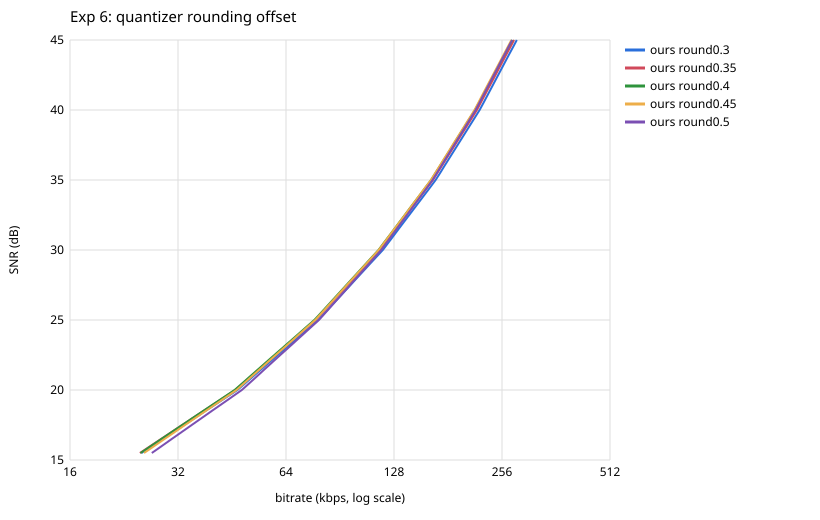

The file beside this chart, header and first rows:
file, codec, config, param, bytes, kbps, snr_db, lag, enc_s, enc_kb, dec_s, dec_kb
sample01.wav, ours, round0.5, 15, 122140, 33.3, 15.01, 0, 0.49, 18076, 0.09, 2644
sample01.wav, ours, round0.5, 20, 245157, 66.83, 20.01, 0, 0.50, 17892, 0.11, 2760
sample01.wav, ours, round0.5, 25, 428672, 116.9, 25.01, 0, 0.45, 17956, 0.13, 2812
sample01.wav, ours, round0.5, 30, 656398, 178.9, 30.01, 0, 0.53, 18076, 0.16, 3140
sample01.wav, ours, round0.5, 35, 901290, 245.7, 35.01, 0, 0.53, 18020, 0.17, 3332
sample01.wav, ours, round0.5, 40, 1152607, 314.2, 40.01, 0, 0.51, 18140, 0.20, 3552
sample01.wav, ours, round0.5, 45, 1411109, 384.7, 45.01, 0, 0.58, 17892, 0.22, 3936
sample01.wav, ours, round0.45, 15, 115742, 31.55, 15.01, 0, 0.47, 17888, 0.08, 2596
sample01.wav, ours, round0.45, 20, 236064, 64.35, 20, 0, 0.50, 18012, 0.11, 2692
sample01.wav, ours, round0.45, 25, 416208, 113.5, 25, 0, 0.52, 18016, 0.13, 2912
sample01.wav, ours, round0.45, 30, 643739, 175.5, 30.01, 0, 0.54, 18200, 0.16, 3092
sample01.wav, ours, round0.45, 35, 891879, 243.1, 35.01, 0, 0.53, 18016, 0.19, 3396
sample01.wav, ours, round0.45, 40, 1147752, 312.9, 40.01, 0, 0.53, 18096, 0.19, 3620
sample01.wav, ours, round0.45, 45, 1409885, 384.3, 45.01, 0, 0.60, 18172, 0.21, 3908
sample01.wav, ours, round0.4, 15, 112844, 30.76, 15, 0, 0.51, 18012, 0.08, 2568
sample01.wav, ours, round0.4, 20, 232768, 63.45, 20, 0, 0.48, 18016, 0.11, 2684
sample01.wav, ours, round0.4, 25, 412386, 112.4, 25, 0, 0.51, 17888, 0.12, 2912
sample01.wav, ours, round0.4, 30, 641497, 174.9, 30.01, 0, 0.53, 18016, 0.15, 3108
sample01.wav, ours, round0.4, 35, 893500, 243.6, 35.01, 0, 0.53, 18108, 0.17, 3348
sample01.wav, ours, round0.4, 40, 1154549, 314.7, 40.01, 0, 0.58, 18012, 0.19, 3680
sample01.wav, ours, round0.4, 45, 1420335, 387.2, 45.01, 0, 0.59, 18040, 0.23, 3848
sample01.wav, ours, round0.35, 15, 112379, 30.64, 15, 0, 0.44, 18016, 0.08, 2596
sample01.wav, ours, round0.35, 20, 233394, 63.62, 20, 0, 0.49, 18016, 0.10, 2760
sample01.wav, ours, round0.35, 25, 414761, 113.1, 25, 0, 0.49, 18012, 0.12, 2852
sample01.wav, ours, round0.35, 30, 647050, 176.4, 30, 0, 0.52, 18016, 0.14, 3108
sample01.wav, ours, round0.35, 35, 904231, 246.5, 35.01, 0, 0.54, 18012, 0.18, 3324
sample01.wav, ours, round0.35, 40, 1170179, 319, 40.01, 0, 0.55, 18140, 0.19, 3620
sample01.wav, ours, round0.35, 45, 1440912, 392.8, 45.01, 0, 0.60, 18012, 0.23, 3860
sample01.wav, ours, round0.3, 15, 113464, 30.93, 15, 0, 0.44, 18016, 0.09, 2656
sample01.wav, ours, round0.3, 20, 236749, 64.54, 20, 0, 0.45, 18012, 0.10, 2784
sample01.wav, ours, round0.3, 25, 421212, 114.8, 25, 0, 0.51, 18012, 0.13, 2852
sample01.wav, ours, round0.3, 30, 657986, 179.4, 30, 0, 0.49, 18016, 0.14, 3108
sample01.wav, ours, round0.3, 35, 920766, 251, 35, 0, 0.55, 18044, 0.17, 3348
sample01.wav, ours, round0.3, 40, 1192557, 325.1, 40.01, 0, 0.58, 18076, 0.20, 3552
sample01.wav, ours, round0.3, 45, 1467369, 400, 45.01, 0, 0.55, 18044, 0.23, 3920
sample02.wav, ours, round0.5, 15, 48985, 26.7, 15.02, 0, 0.27, 10404, 0.06, 2636
sample02.wav, ours, round0.5, 20, 101987, 55.58, 20.02, 0, 0.28, 10484, 0.05, 2596
sample02.wav, ours, round0.5, 25, 176271, 96.06, 25.02, 0, 0.28, 10524, 0.08, 2564
sample02.wav, ours, round0.5, 30, 269292, 146.8, 30.02, 0, 0.26, 10432, 0.07, 2724
sample02.wav, ours, round0.5, 35, 384608, 209.6, 35.02, 0, 0.28, 10468, 0.09, 2912
sample02.wav, ours, round0.5, 40, 519519, 283.1, 40.02, 0, 0.29, 10404, 0.10, 2980
sample02.wav, ours, round0.5, 45, 650374, 354.4, 45.02, 0, 0.32, 10468, 0.13, 2980
sample02.wav, ours, round0.45, 15, 46399, 25.29, 15.02, 0, 0.26, 10648, 0.07, 2608
sample02.wav, ours, round0.45, 20, 97845, 53.32, 20.02, 0, 0.28, 10464, 0.05, 2556
sample02.wav, ours, round0.45, 25, 171278, 93.34, 25.02, 0, 0.27, 10648, 0.06, 2528
sample02.wav, ours, round0.45, 30, 264458, 144.1, 30.02, 0, 0.27, 10464, 0.07, 2724
sample02.wav, ours, round0.45, 35, 379308, 206.7, 35.02, 0, 0.30, 10460, 0.09, 2884
sample02.wav, ours, round0.45, 40, 514733, 280.5, 40.02, 0, 0.29, 10556, 0.11, 2964
sample02.wav, ours, round0.45, 45, 648273, 353.3, 45.02, 0, 0.32, 10464, 0.12, 3108
sample02.wav, ours, round0.4, 15, 45224, 24.64, 15.02, 0, 0.28, 10456, 0.05, 2620
sample02.wav, ours, round0.4, 20, 96210, 52.43, 20.02, 0, 0.28, 10524, 0.06, 2596
sample02.wav, ours, round0.4, 25, 169819, 92.54, 25.02, 0, 0.26, 10336, 0.07, 2580
sample02.wav, ours, round0.4, 30, 263743, 143.7, 30.02, 0, 0.27, 10464, 0.08, 2656
sample02.wav, ours, round0.4, 35, 379593, 206.9, 35.02, 0, 0.29, 10464, 0.08, 2852
sample02.wav, ours, round0.4, 40, 515953, 281.2, 40.02, 0, 0.30, 10336, 0.12, 2980
sample02.wav, ours, round0.4, 45, 652011, 355.3, 45.02, 0, 0.30, 10524, 0.11, 3160
sample02.wav, ours, round0.35, 15, 45003, 24.52, 15.02, 0, 0.27, 10556, 0.04, 2600
sample02.wav, ours, round0.35, 20, 96223, 52.44, 20.02, 0, 0.29, 10548, 0.05, 2596
sample02.wav, ours, round0.35, 25, 170622, 92.98, 25.02, 0, 0.25, 10464, 0.06, 2564
sample02.wav, ours, round0.35, 30, 266234, 145.1, 30.02, 0, 0.27, 10464, 0.07, 2656
... 185 more rows
